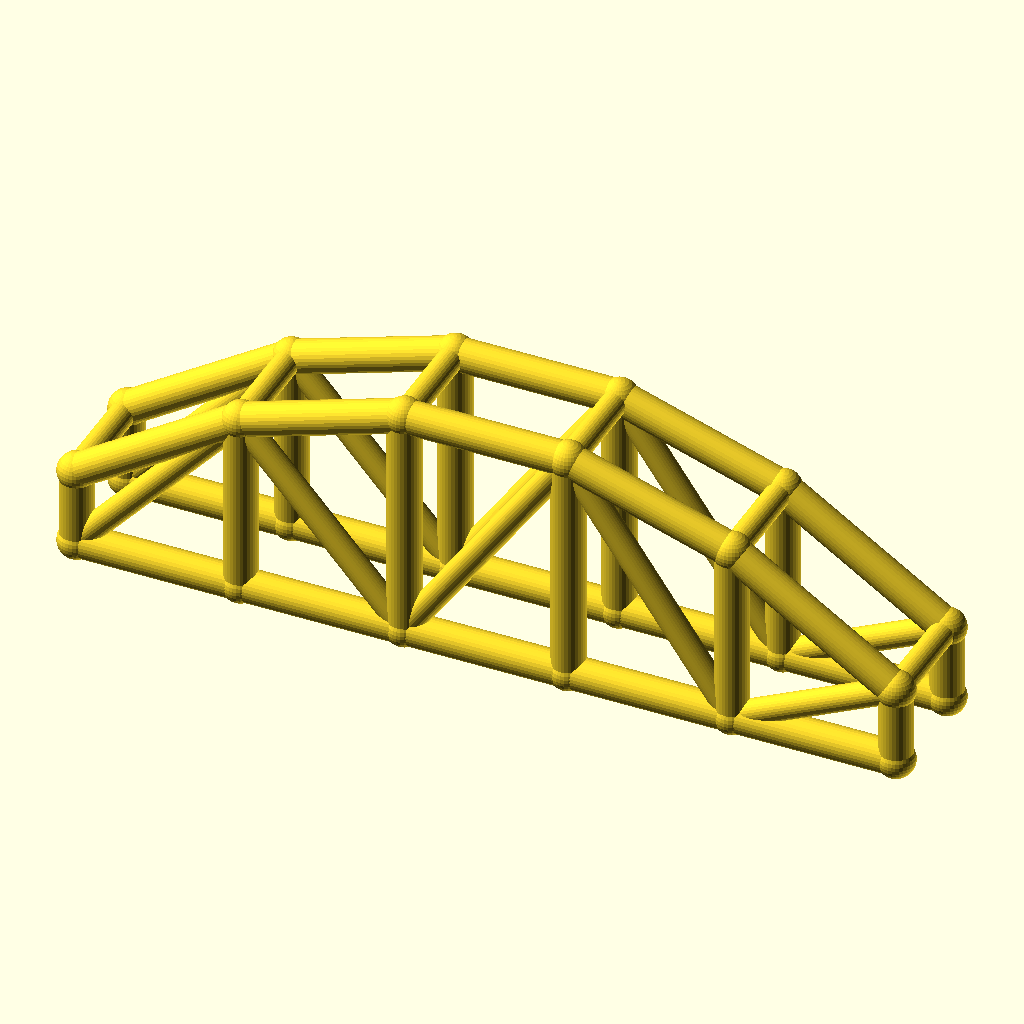
Cell 1 — every parameter at its default value.
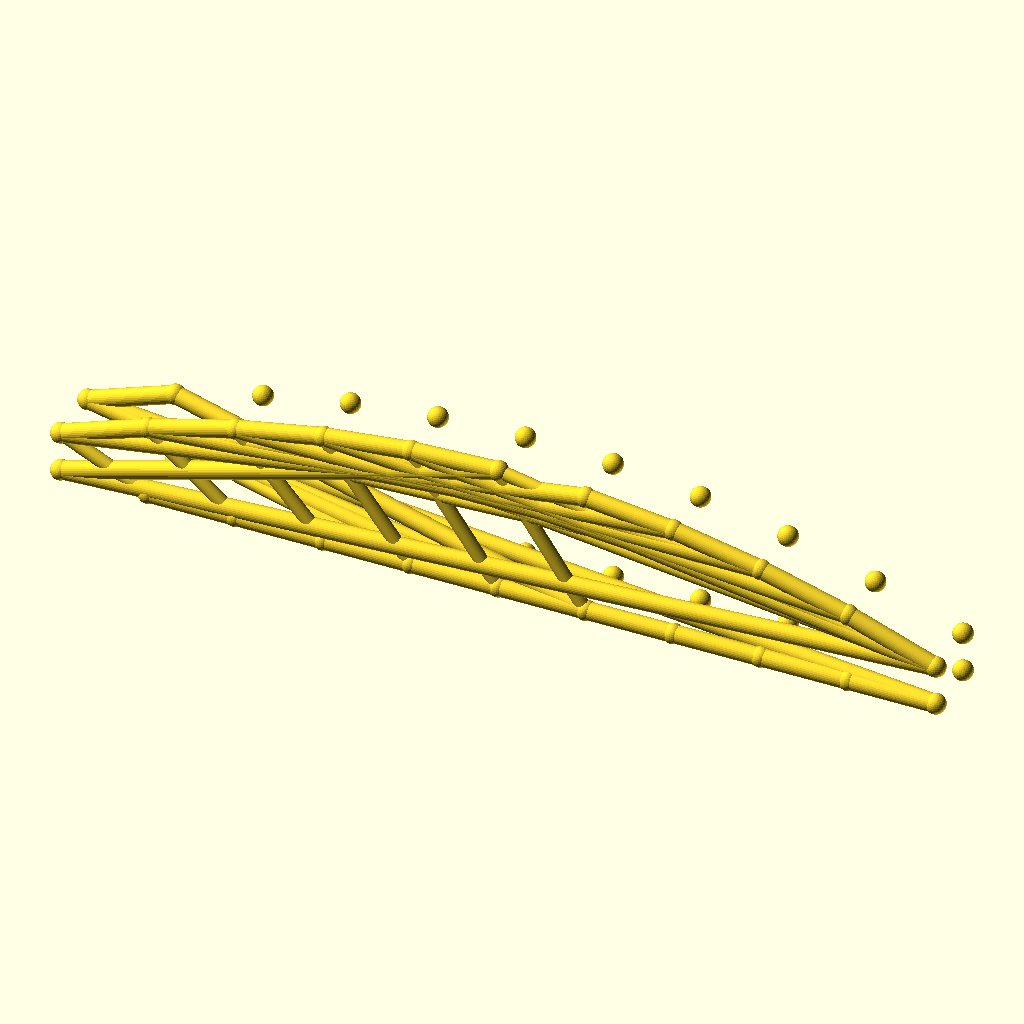
Cell 2 — bays set to 10, the other parameters unchanged.
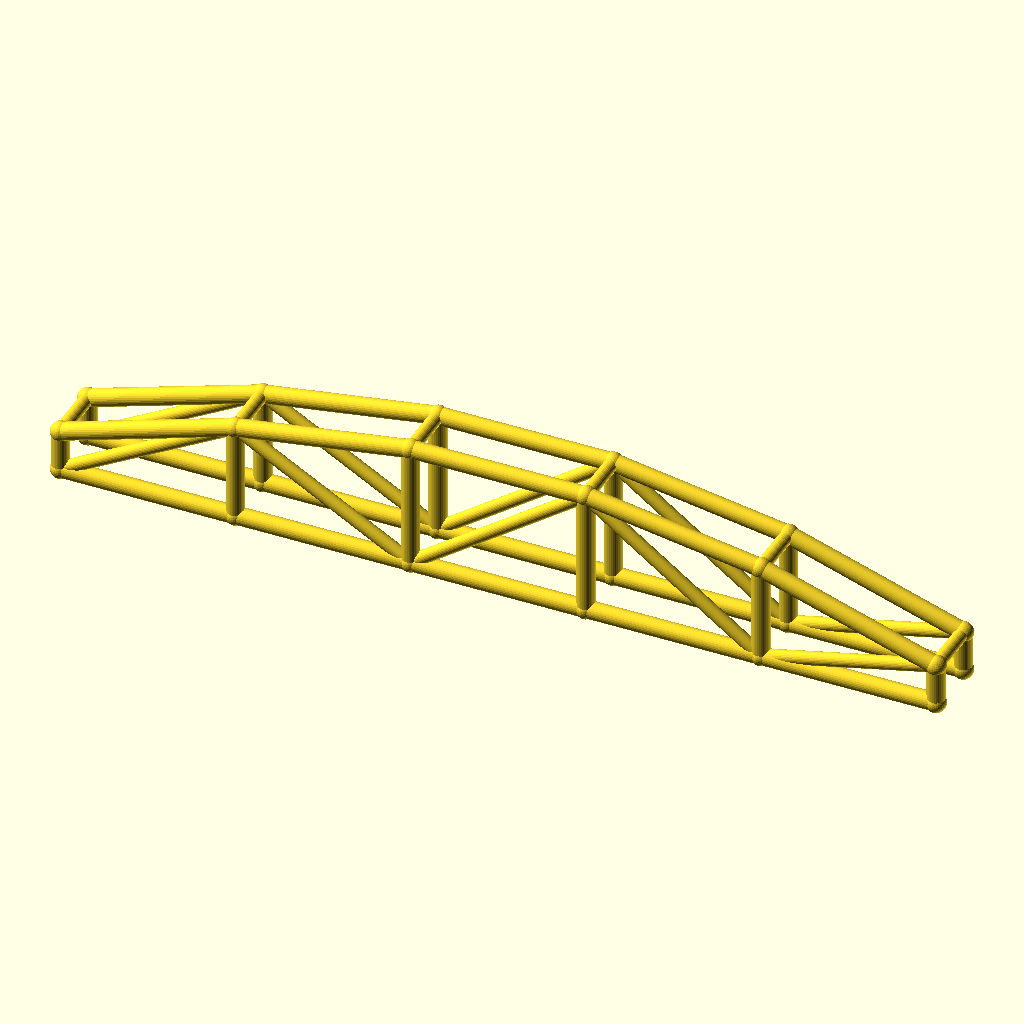
Cell 3 — arch_bay set to 60, the other parameters unchanged.
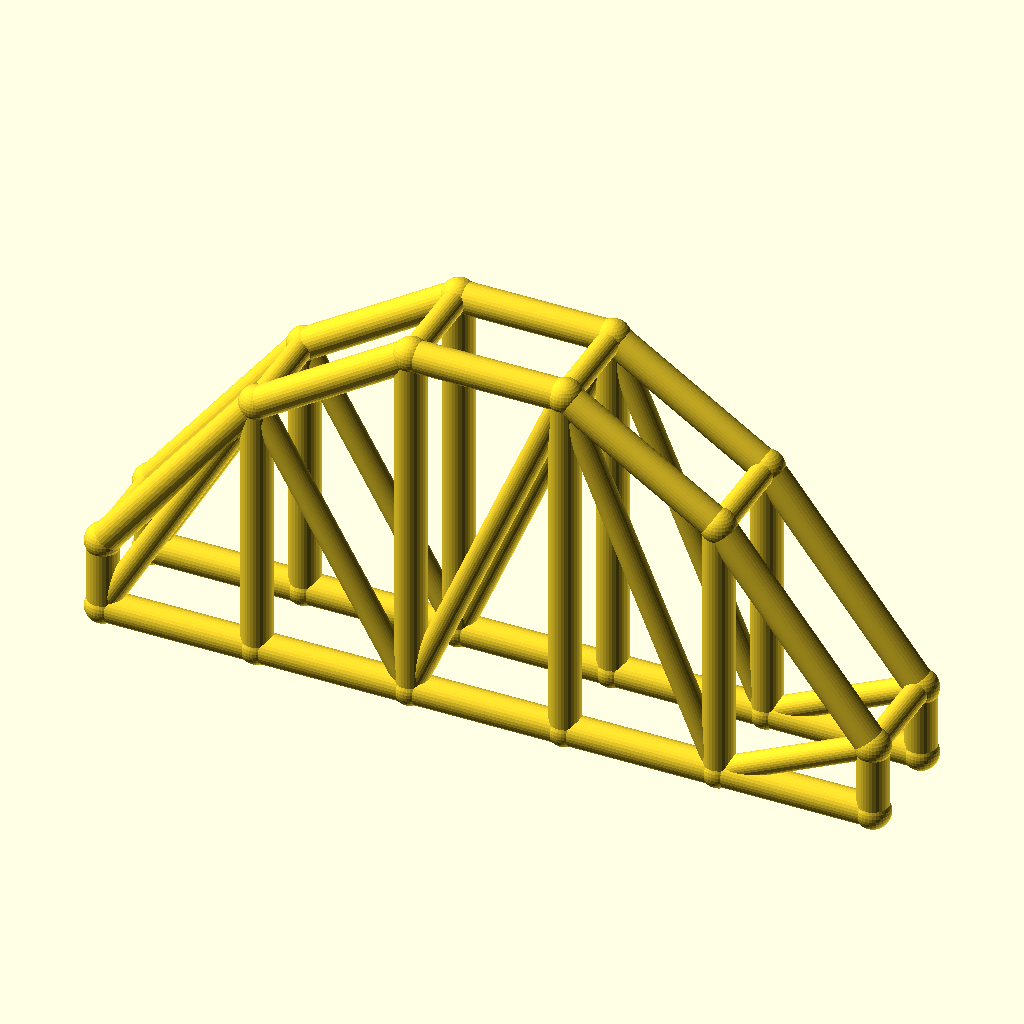
Cell 4: the same model with rise = 60.
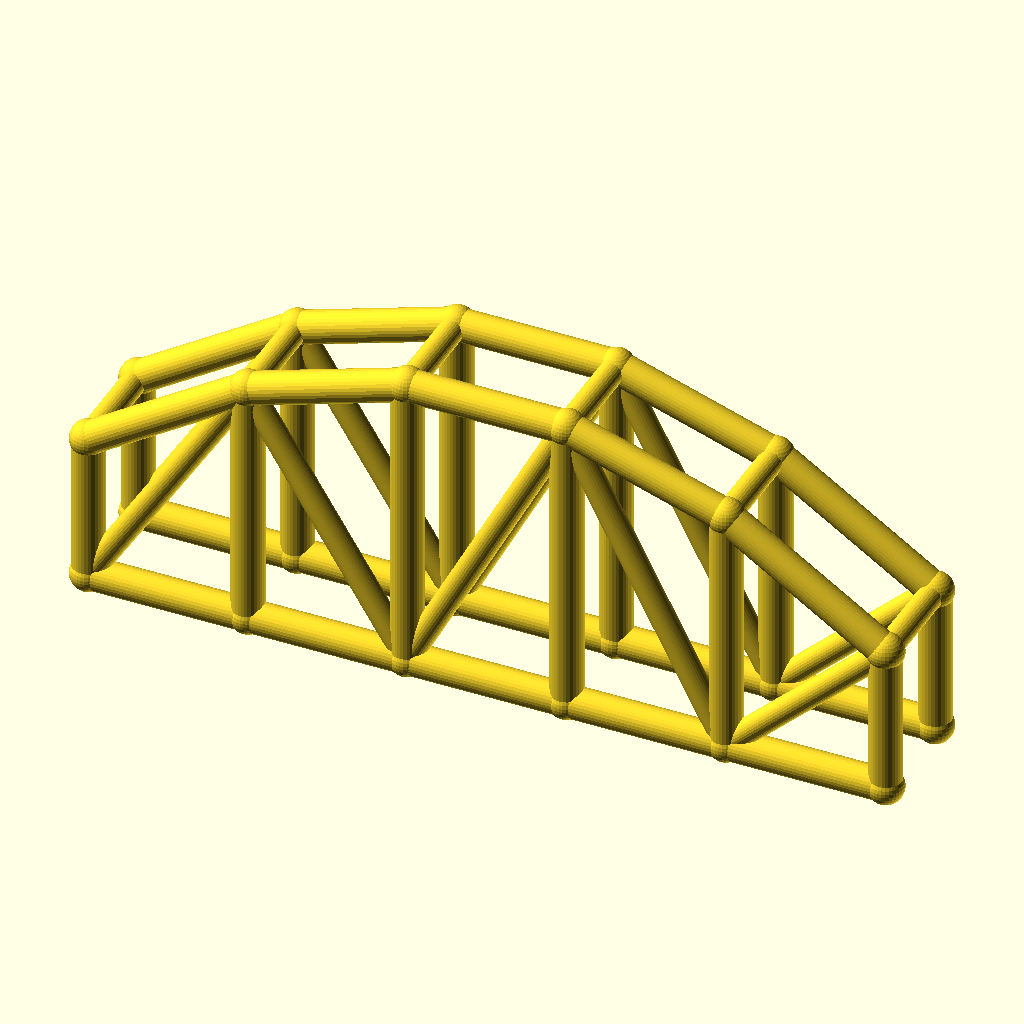
Cell 5 — col_h set to 28, the other parameters unchanged.
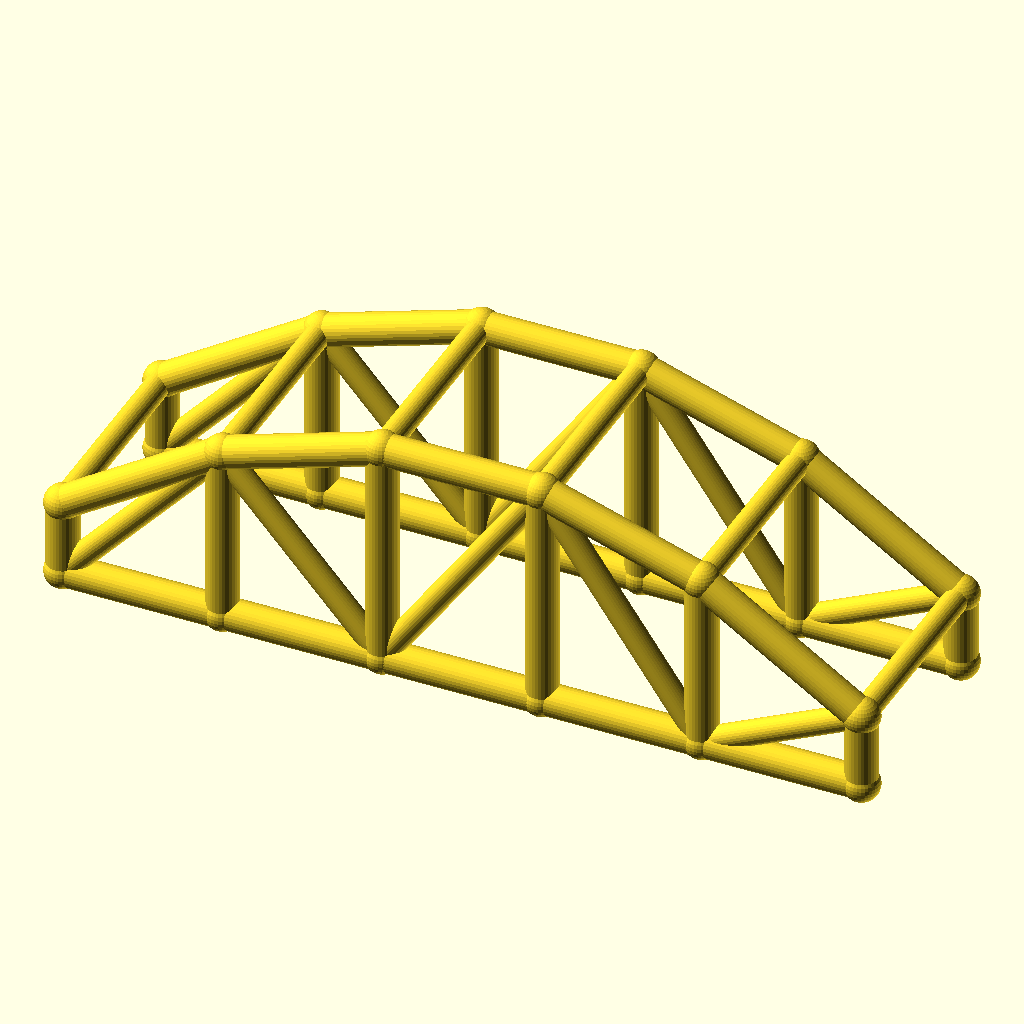
Cell 6 — arch_w set to 40, the other parameters unchanged.
All cells are drawn from the same view direction (rotation 55°, 0°, 25°, orthographic, colour scheme Cornfield), but the view is re-fitted for each cell, so position and scale can differ between cells as well as the parameter.
OpenSCAD source file optional_data/data/wire3/archtruss/scene_0143.scad:
$fn = 32;

// ----------------------------------------------------------------------
// Arch truss pair: 5 bays of 30 mm, rise 30 mm
// ----------------------------------------------------------------------

// --- parameters (mm) ---
bays = 5;                 // number of arch bays
arch_bay = 30;            // bay length, X
rise = 30;                // arch rise over the tie
col_h = 14;               // end post height
arch_w = 20;              // distance between the two trusses, Y
chord_r = 3;              // chord radius
brace_r = 2.3;            // web and cross brace radius
joint_r = 3.4;            // joint ball radius

bbox_x = bays * arch_bay + 2 * joint_r;  // overall X, joints included
bbox_y = arch_w + 2 * joint_r;  // overall Y, joints included
bbox_z = col_h + rise + 2 * joint_r;  // overall Z, joints included
chord_d = 2 * chord_r;  // chord stock diameter
brace_d = 2 * brace_r;  // web stock diameter
arch_span = bays * arch_bay;  // truss span
crown_z = col_h + rise;  // crown height over the tie
nodes = concat([for (i = [0 : bays]) [i * arch_bay, 0, col_h + 4 * rise * (i / bays) * (1 - i / bays)]], [for (i = [0 : bays]) [i * arch_bay, 0, 0]], [for (i = [0 : bays]) [i * arch_bay, arch_w, col_h + 4 * rise * (i / bays) * (1 - i / bays)]], [for (i = [0 : bays]) [i * arch_bay, arch_w, 0]]);

module member(a, b, r) {
  /* round stock from joint a to joint b, ends buried in the joint balls */
  d = b - a;
  length = norm(d);
  translate(a) rotate([0, acos(d[2] / length), atan2(d[1], d[0])])
    cylinder(h = length, r = r);
}

module joint(p, r) {
  /* ball at the joint centre, fatter than every member meeting there */
  translate(p) sphere(r = r);
}

/* members - each call is one graph edge */
member(nodes[0], nodes[1], chord_r);
member(nodes[6], nodes[7], chord_r);
member(nodes[1], nodes[2], chord_r);
member(nodes[7], nodes[8], chord_r);
member(nodes[2], nodes[3], chord_r);
member(nodes[8], nodes[9], chord_r);
member(nodes[3], nodes[4], chord_r);
member(nodes[9], nodes[10], chord_r);
member(nodes[4], nodes[5], chord_r);
member(nodes[10], nodes[11], chord_r);
member(nodes[0], nodes[6], chord_r);
member(nodes[1], nodes[7], chord_r);
member(nodes[2], nodes[8], chord_r);
member(nodes[3], nodes[9], chord_r);
member(nodes[4], nodes[10], chord_r);
member(nodes[5], nodes[11], chord_r);
member(nodes[6], nodes[1], brace_r);
member(nodes[1], nodes[8], brace_r);
member(nodes[8], nodes[3], brace_r);
member(nodes[3], nodes[10], brace_r);
member(nodes[10], nodes[5], brace_r);
member(nodes[12], nodes[13], chord_r);
member(nodes[18], nodes[19], chord_r);
member(nodes[13], nodes[14], chord_r);
member(nodes[19], nodes[20], chord_r);
member(nodes[14], nodes[15], chord_r);
member(nodes[20], nodes[21], chord_r);
member(nodes[15], nodes[16], chord_r);
member(nodes[21], nodes[22], chord_r);
member(nodes[16], nodes[17], chord_r);
member(nodes[22], nodes[23], chord_r);
member(nodes[12], nodes[18], chord_r);
member(nodes[13], nodes[19], chord_r);
member(nodes[14], nodes[20], chord_r);
member(nodes[15], nodes[21], chord_r);
member(nodes[16], nodes[22], chord_r);
member(nodes[17], nodes[23], chord_r);
member(nodes[18], nodes[13], brace_r);
member(nodes[13], nodes[20], brace_r);
member(nodes[20], nodes[15], brace_r);
member(nodes[15], nodes[22], brace_r);
member(nodes[22], nodes[17], brace_r);
member(nodes[0], nodes[12], brace_r);
member(nodes[1], nodes[13], brace_r);
member(nodes[2], nodes[14], brace_r);
member(nodes[3], nodes[15], brace_r);
member(nodes[4], nodes[16], brace_r);
member(nodes[5], nodes[17], brace_r);

/* joint balls */
for (p = nodes) joint(p, joint_r);
Parameter table extracted from the source (name, type, default, range or options):
bays: number, default 5
arch_bay: number, default 30
rise: number, default 30
col_h: number, default 14
arch_w: number, default 20
chord_r: number, default 3
brace_r: number, default 2.3
joint_r: number, default 3.4
